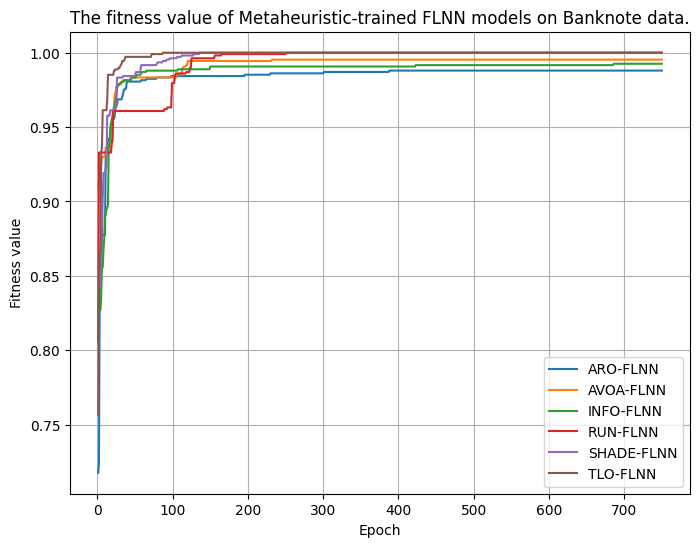

The data file committed next to this chart (first rows):
epoch, loss, Model
1, 0.9104, AVOA-FLNN
2, 0.915, AVOA-FLNN
3, 0.9169, AVOA-FLNN
4, 0.9196, AVOA-FLNN
5, 0.9253, AVOA-FLNN
6, 0.9301, AVOA-FLNN
7, 0.9301, AVOA-FLNN
8, 0.9301, AVOA-FLNN
9, 0.9301, AVOA-FLNN
10, 0.9301, AVOA-FLNN
11, 0.9365, AVOA-FLNN
12, 0.9366, AVOA-FLNN
13, 0.9366, AVOA-FLNN
14, 0.9366, AVOA-FLNN
15, 0.9366, AVOA-FLNN
16, 0.9366, AVOA-FLNN
17, 0.9366, AVOA-FLNN
18, 0.9366, AVOA-FLNN
19, 0.9384, AVOA-FLNN
20, 0.9568, AVOA-FLNN
21, 0.9568, AVOA-FLNN
22, 0.9651, AVOA-FLNN
23, 0.9723, AVOA-FLNN
24, 0.9732, AVOA-FLNN
25, 0.9769, AVOA-FLNN
26, 0.9778, AVOA-FLNN
27, 0.9778, AVOA-FLNN
28, 0.9778, AVOA-FLNN
29, 0.9788, AVOA-FLNN
30, 0.9788, AVOA-FLNN
31, 0.9788, AVOA-FLNN
32, 0.9797, AVOA-FLNN
33, 0.9806, AVOA-FLNN
34, 0.9815, AVOA-FLNN
35, 0.9815, AVOA-FLNN
36, 0.9815, AVOA-FLNN
37, 0.9815, AVOA-FLNN
38, 0.9815, AVOA-FLNN
39, 0.9815, AVOA-FLNN
40, 0.9815, AVOA-FLNN
41, 0.9815, AVOA-FLNN
42, 0.9815, AVOA-FLNN
43, 0.9815, AVOA-FLNN
44, 0.9834, AVOA-FLNN
45, 0.9834, AVOA-FLNN
46, 0.9834, AVOA-FLNN
47, 0.9834, AVOA-FLNN
48, 0.9834, AVOA-FLNN
49, 0.9834, AVOA-FLNN
50, 0.9834, AVOA-FLNN
51, 0.9834, AVOA-FLNN
52, 0.9834, AVOA-FLNN
53, 0.9834, AVOA-FLNN
54, 0.9834, AVOA-FLNN
55, 0.9834, AVOA-FLNN
56, 0.9834, AVOA-FLNN
57, 0.9834, AVOA-FLNN
58, 0.9834, AVOA-FLNN
59, 0.9834, AVOA-FLNN
60, 0.9834, AVOA-FLNN
... 4,440 more rows
